Labelled photos from "dataset", an image-classification folder in yancarm/Plant-Recognition. The possible labels are: barbados cherry, betel, caricature plant, sweet potato, vieux garcon.

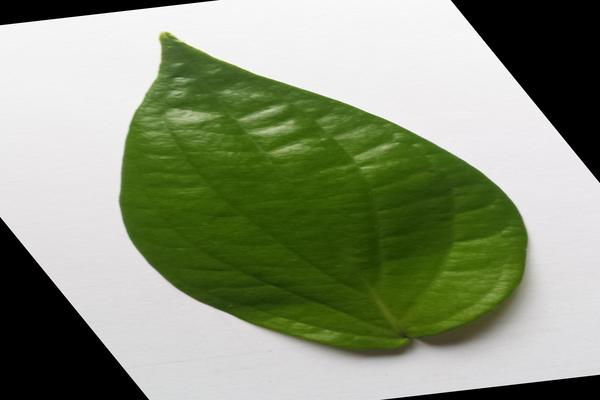
Label: betel

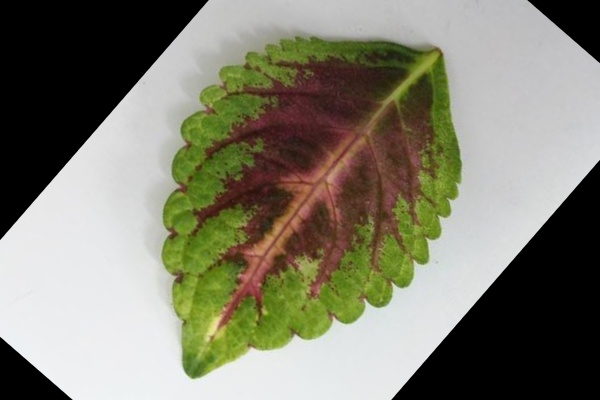
Label: vieux garcon

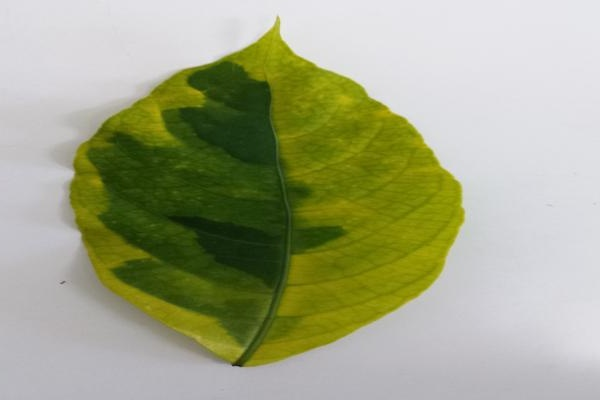
Label: caricature plant

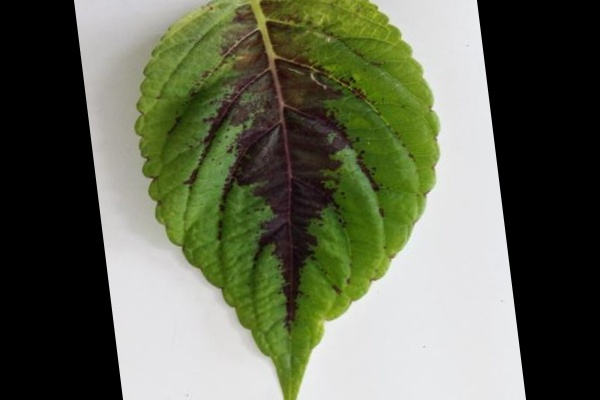
Label: vieux garcon

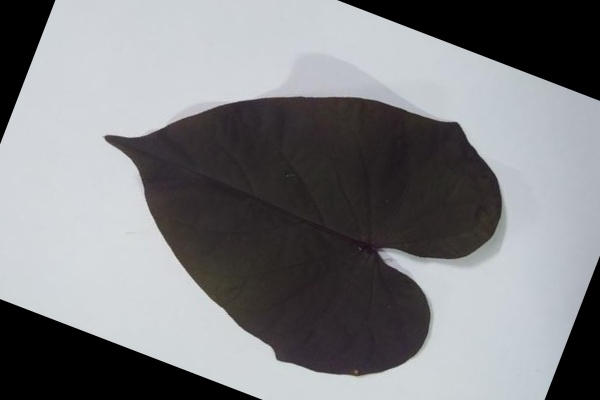
Label: sweet potato

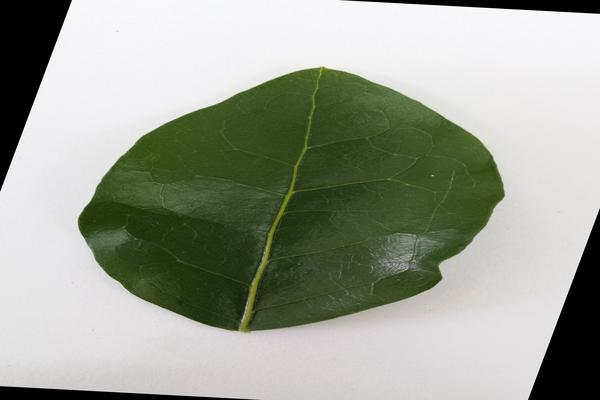
Label: barbados cherry
